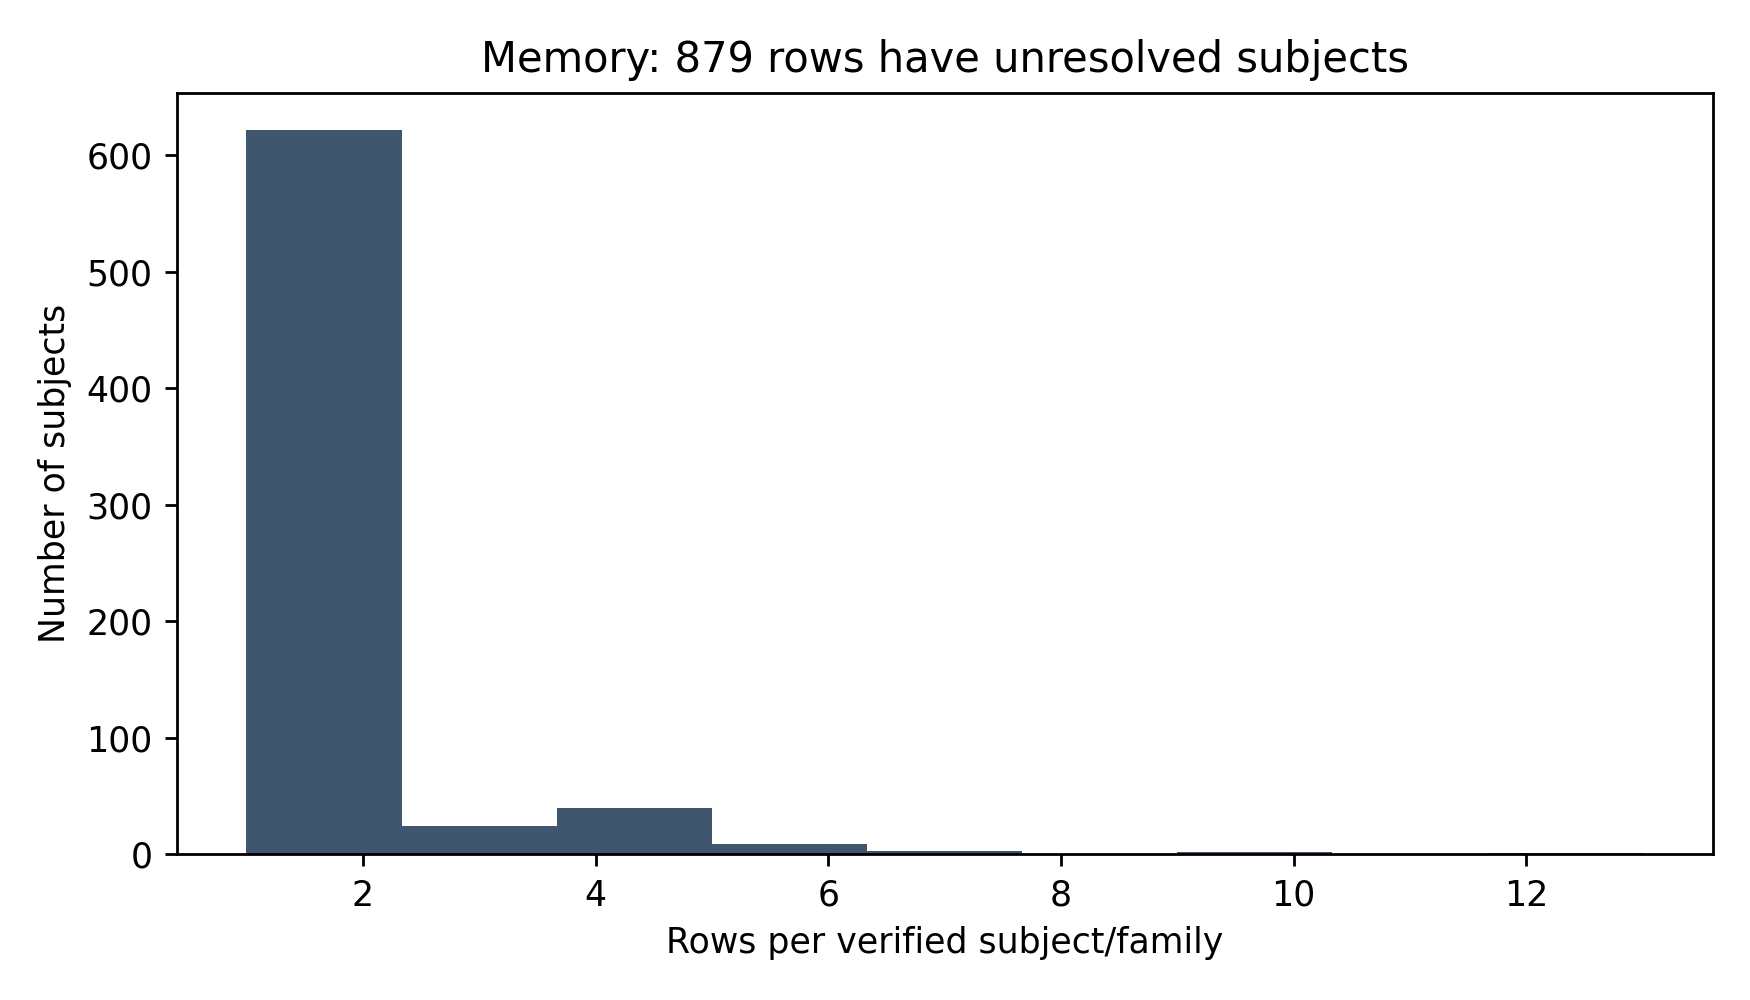

The data file committed next to this chart (first rows):
subject, family, rows
000c2f7718a23707cef9d7a0bea1587cfebbf5f7…, coinminer, 1
0088a0a60aa92323cd52b2c1a5b68f5a53f9c95a…, salatstealer, 1
00b5cf53d14b464a56c38e22930439cae8a966b8…, a310logger, 2
00dce1e20b8469aecc0938f2ddec66b813c12ded…, kovter, 4
01188fbf53b8744fc691385286b90af699970de0…, nanocore, 1
0194a7dba29d62fe979b70e944ca6ace74beb02c…, nanocore, 1
01a3465e5e0f616d60778d071f5c2357ff3064ff…, phorpiex, 4
01dda9cafa89e511d842c8ef8453e8474ac38865…, a310logger, 1
0222699a1f6b466c2f55cd2641ee2c9d4a67f315…, a310logger, 1
02922fa6b12ab0139dfa5f9253c26ad9691745d4…, nanocore, 2
02a0b1c2cdeed6baf61d6e94cef63361c4660781…, a310logger, 1
02a1835ea805bb1a6ca8d1706fa5a811279ec3fc…, a310logger, 1
02a4055e2fce4b14d2a07f2625c2329309c01dea…, a310logger, 1
03c24c4da5f42a1b9a770e84a0dd1f8e690b9e68…, nanocore, 1
03f869fc2438617cbd973ac052b07fdef9b3f5d6…, nanocore, 1
042366ac5d905e47c2f48e852534b5074937dbc0…, stealc, 1
04768fec909a41d9908a9a1ee4827e2f5debee21…, socks5systemz, 1
049b378e299ad58a82b8611e89ed1641aeed2ac8…, stealc, 1
04ca99a0b5eff94bad2700e91ff43687169b23ff…, guloader, 1
058a8bec8f58c3fc1d7b530d83499db343896d14…, chaos, 4
06f53f01ead589bb90b3f54518d5084d659ca3b5…, a310logger, 2
076ef4ca884b774579713f120329d8c3b7b973f4…, chaos, 2
0849b85e16da3b4fc89ec373fd9f42dc6cfa61f5…, kovter, 1
09819925fdc296619617875dc4a026ed5657b455…, kovter, 4
0985d2bd933aa5585e6454304a80ad2f32f8814d…, quasarrat, 2
0989916204259770d65679bdb4f7dd28f4cc04d7…, socks5systemz, 1
09a3a72ed78683c5fbe62e66c33ba7d5dc8b77ca…, phorpiex, 5
09bbc4211e7a0e63804344324e0528f31bc527e9…, nanocore, 2
0a91ca038be80280f9e9e300dafd4490be9269d1…, kovter, 4
0acd38d5a035fba9c1696ff905efb055c87ed33a…, salatstealer, 1
0b716abe15b17a114c2f12fab954c861f82165bb…, chaos, 2
0b8e662e7e595ef56396a298c367b74721d66591…, kovter, 1
0bb2957b2b8ed0a1c458da6edeaf5a48b2c1ecdd…, chaos, 2
0bc5d04c3309f23a877f88efba059f0b45265d2a…, kovter, 1
0c0178a5a900d81323de41c3f4c957760b3b0c79…, a310logger, 1
0cd6df14b5d34f847a65f9f9ba0137472f684ff4…, a310logger, 4
0d95169335558d5ebb0dc160e42453927a6a6071…, chaos, 2
0dcfc7de3b13b9239e07503b4c384a326b08d3ee…, guloader, 1
0f0b63fe9635a5c073fb6a2e2170fe529a987607…, a310logger, 1
0f36909d803b00afa7ec5c925651bbf9980f6431…, chaos, 2
0f421725abfeb6485909289412de00d17fafa7f2…, a310logger, 2
0f93a3c2de1adb53cf308fcc5ee1fcbbfa9d4f5b…, stealc, 1
10183a5473a22d1ddd8fa4e3d196604534581d5b…, stealc, 1
10633d83edea2308a01d9bcbd507737bf66e9355…, a310logger, 1
11c46eb3a76985691e49582032729e1239706328…, guloader, 1
1238ab3dd3ed620536969ee438e99a33a418ba20…, chaos, 2
126f4d79d4130629026d2be67f62e6c1615a3f71…, salatstealer, 1
12cf510444fbe31d26b0d07046827713acff5931…, chaos, 2
12d62d40ab342d697ddde068595d6c8d04f6208a…, salatstealer, 1
12f308243fe099acdb7718428e027aa77846efa6…, phorpiex, 2
12f69604826f63850bdfc60b9c418d1d24f50ded…, asyncrat, 2
131da83b521f610819141d5c740313ce46578374…, kovter, 1
132b4fe0337a790a4f0e00cd6cc02bd865b02519…, kovter, 1
134961e80d5a7cb4124097fc77a3c5fa67f98e38…, salatstealer, 9
13b49396083f61d745842922cd79630dd1e56b01…, asyncrat, 2
148c2d55d317029444578d478aeedcc834cffa4d…, chaos, 2
14a1264513387d0de5b2ff845e9f87281c541454…, a310logger, 1
16246bc6456c174b57caa496f69f354c84b28e23…, agenttesla, 1
1808e73f2c78354cfa8e9ad01afcec4bf4111afd…, quasarrat, 1
191af06b64af5a66982aaede62467c05ff5f31ff…, a310logger, 2
... 641 more rows
